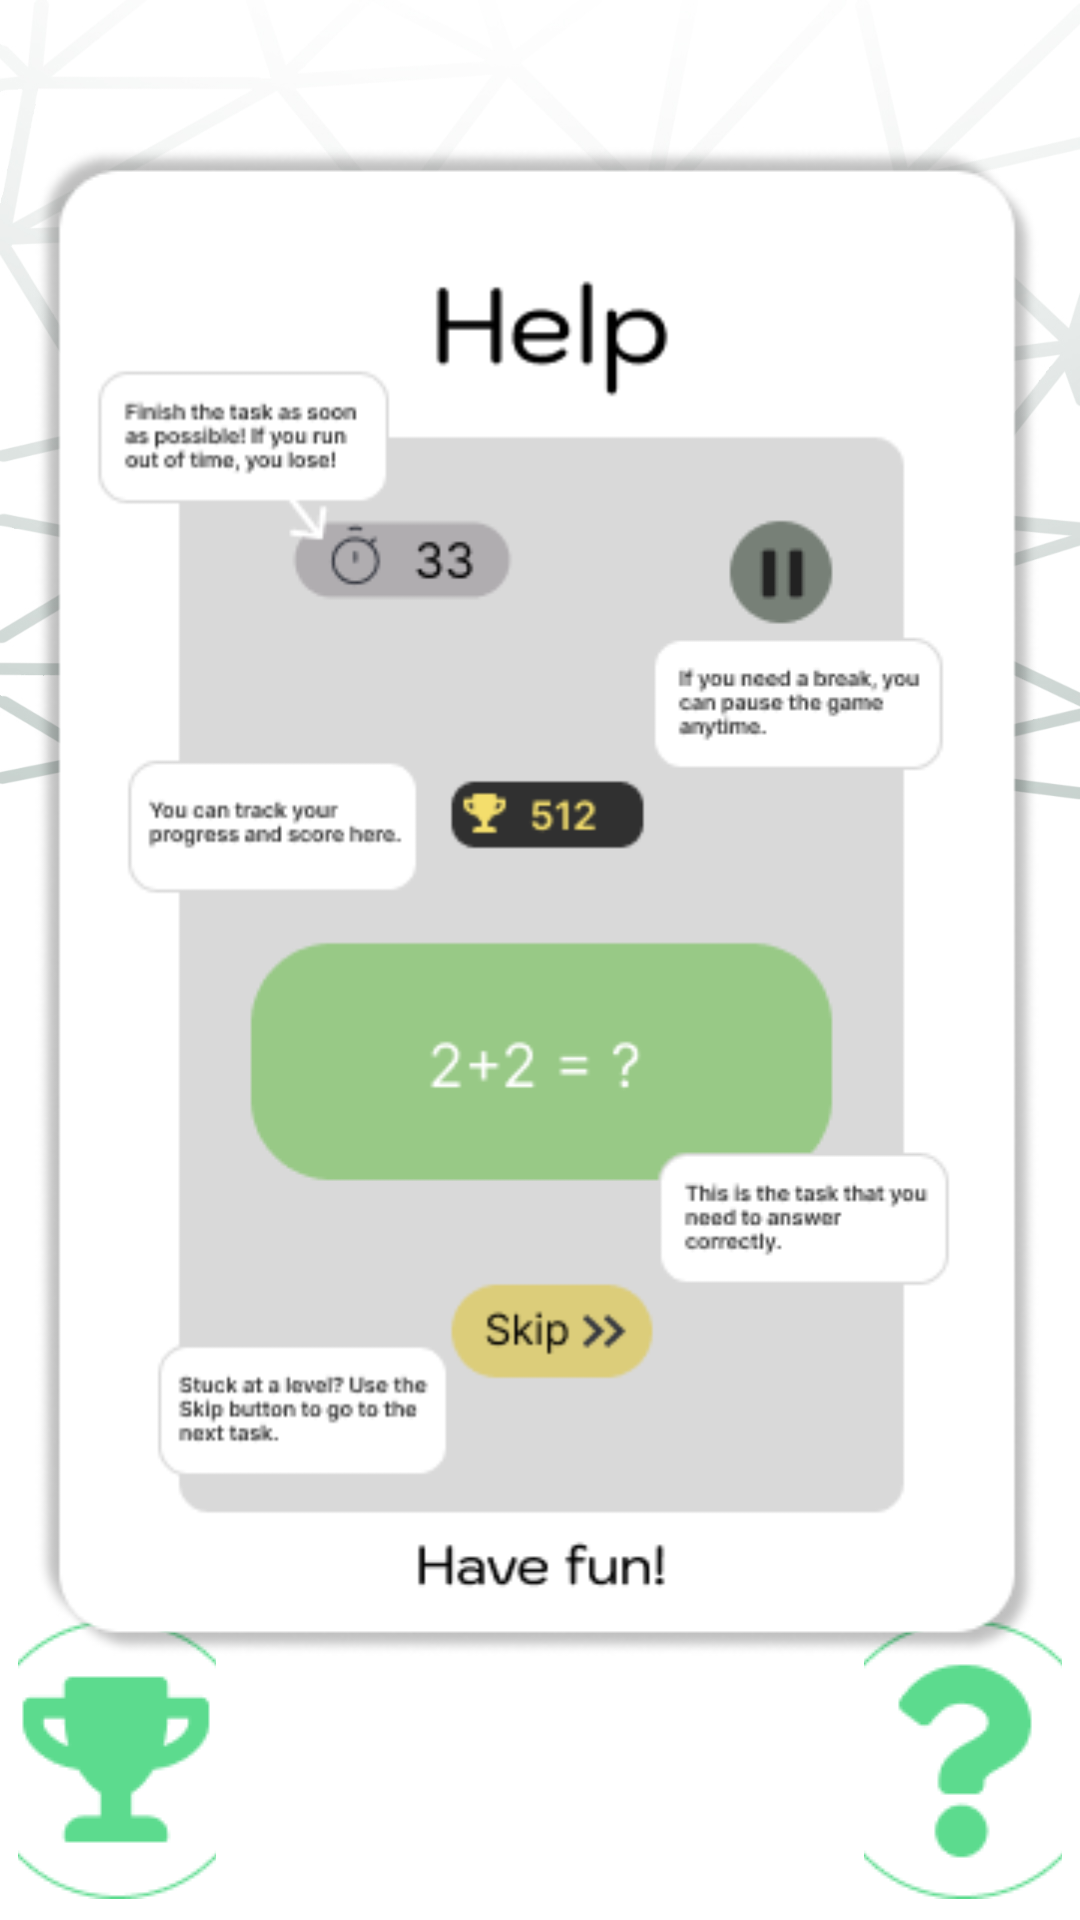

The Android layout XML behind this screen, and the referenced resources:
<!-- AndroidManifest.xml: application theme Theme.Rapidmath -->
<!-- res/layout/activity_main7.xml -->
<?xml version="1.0" encoding="utf-8"?>
<androidx.constraintlayout.widget.ConstraintLayout xmlns:android="http://schemas.android.com/apk/res/android"
    xmlns:app="http://schemas.android.com/apk/res-auto"
    xmlns:tools="http://schemas.android.com/tools"
    android:layout_width="match_parent"
    android:layout_height="match_parent"
    tools:context=".MainActivity7">

    <RelativeLayout
        android:layout_width="match_parent"
        android:layout_height="match_parent"
        android:background="@drawable/background1"
        android:scaleType="centerCrop"
        tools:context=".YourActivity"
        tools:layout_editor_absoluteX="0dp"
        tools:layout_editor_absoluteY="-49dp">

        <ImageView
            android:id="@+id/imageView3"
            android:layout_width="wrap_content"
            android:layout_height="wrap_content"
            android:layout_alignParentStart="true"
            android:layout_alignParentTop="true"
            android:layout_alignParentEnd="true"
            android:layout_alignParentBottom="true"
            android:layout_centerHorizontal="true"
            android:layout_marginStart="46dp"
            android:layout_marginTop="130dp"
            android:layout_marginEnd="49dp"
            android:layout_marginBottom="540dp"
            android:background="@android:color/transparent"
            app:srcCompat="@drawable/rapidmmath" />

        <ImageButton
            android:id="@+id/backhelpproba"
            android:layout_width="wrap_content"
            android:layout_height="wrap_content"
            android:layout_alignParentStart="true"
            android:layout_alignParentTop="true"
            android:layout_alignParentEnd="true"
            android:layout_alignParentBottom="true"
            android:layout_marginStart="332dp"
            android:layout_marginTop="159dp"
            android:layout_marginEnd="47dp"
            android:layout_marginBottom="543dp"
            android:background="@android:color/transparent"
            app:srcCompat="@drawable/x" />

        <ImageButton
            android:id="@+id/imageButton2"
            android:layout_width="wrap_content"
            android:layout_height="wrap_content"
            android:layout_alignParentStart="true"
            android:layout_alignParentEnd="true"
            android:layout_alignParentBottom="true"
            android:layout_centerHorizontal="true"
            android:layout_marginStart="6dp"
            android:layout_marginEnd="288dp"
            android:layout_marginBottom="7dp"
            android:background="@android:color/transparent"
            app:srcCompat="@drawable/highscores" />

        <ImageButton
            android:id="@+id/imageButton3"
            android:layout_width="wrap_content"
            android:layout_height="wrap_content"
            android:layout_alignParentStart="true"
            android:layout_alignParentEnd="true"
            android:layout_alignParentBottom="true"
            android:layout_marginStart="288dp"
            android:layout_marginEnd="6dp"
            android:layout_marginBottom="7dp"
            android:background="@android:color/transparent"
            app:srcCompat="@drawable/help" />

        <ImageView
            android:id="@+id/imageView31"
            android:layout_width="388dp"
            android:layout_height="594dp"
            android:layout_alignParentStart="true"
            android:layout_alignParentTop="true"
            android:layout_alignParentEnd="true"
            android:layout_alignParentBottom="true"
            android:layout_marginStart="10dp"
            android:layout_marginTop="49dp"
            android:layout_marginEnd="12dp"
            android:layout_marginBottom="88dp"
            app:srcCompat="@drawable/helpp" />

        <ImageButton
            android:id="@+id/backhelp"
            android:layout_width="46dp"
            android:layout_height="47dp"
            android:layout_alignParentStart="true"
            android:layout_alignParentTop="true"
            android:layout_alignParentEnd="true"
            android:layout_alignParentBottom="true"
            android:layout_marginStart="338dp"
            android:layout_marginTop="67dp"
            android:layout_marginEnd="27dp"
            android:layout_marginBottom="617dp"
            app:srcCompat="@drawable/xx" />


    </RelativeLayout>

</androidx.constraintlayout.widget.ConstraintLayout>
<!-- resources referenced by this layout -->
<resources>
  <!-- drawable background1: jpg bitmap (drawable, 129621 bytes) -->
  <!-- drawable help: png bitmap (drawable, 3203 bytes) -->
  <!-- drawable helpp: png bitmap (drawable, 33316 bytes) -->
  <!-- drawable highscores: png bitmap (drawable, 3147 bytes) -->
  <!-- drawable rapidmmath: png bitmap (drawable, 3501 bytes) -->
  <!-- drawable x: png bitmap (drawable, 295 bytes) -->
  <style name="Theme.Rapidmath" parent="Theme.Material3.DayNight.NoActionBar">
          
          
      </style>
</resources>
